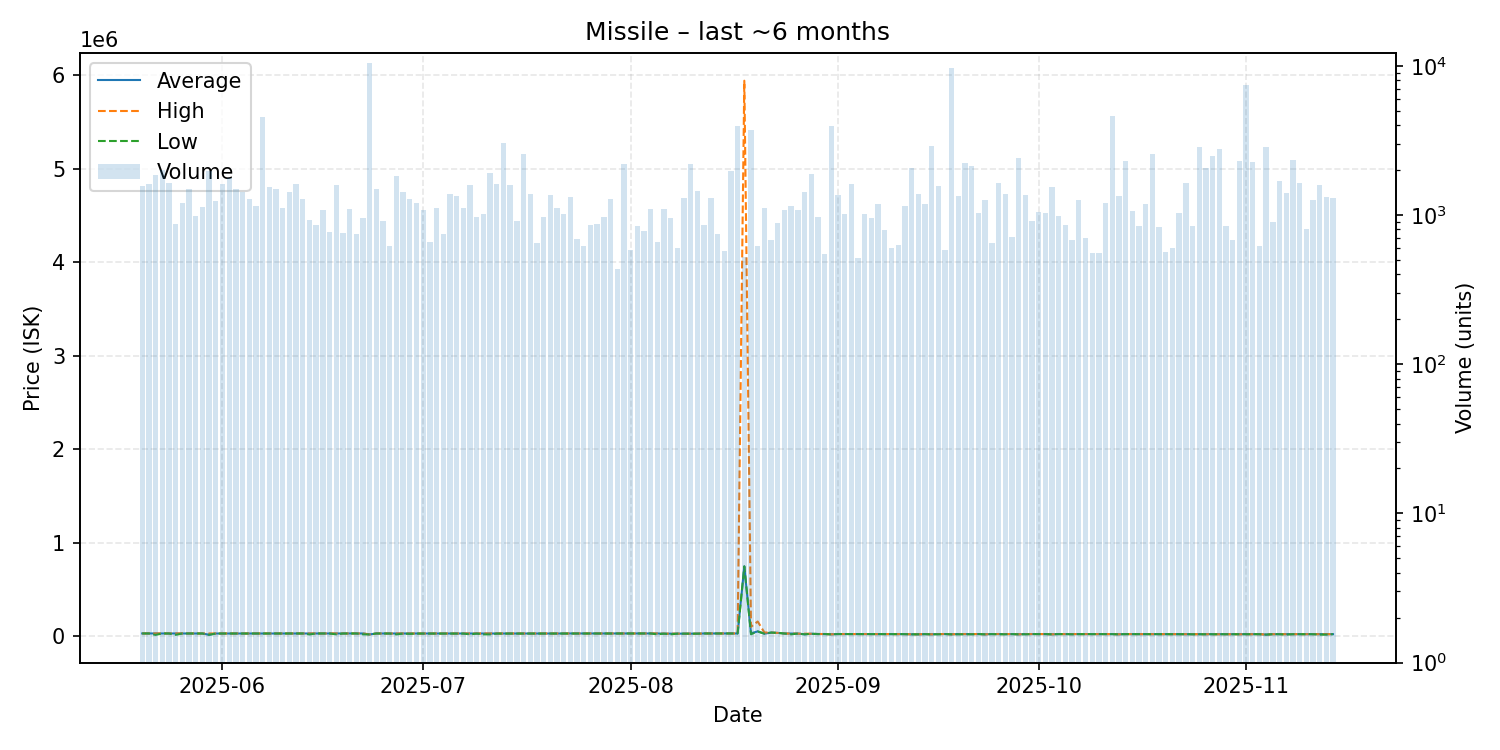

Values plotted in this chart, from the file beside it:
date, average, highest, lowest, order_count, volume
2025-05-20, 28090, 28090, 28090, 181, 1566
2025-05-21, 28060, 28060, 28060, 136, 1606
2025-05-22, 28040, 28050, 12960, 170, 1851
2025-05-23, 28010, 28010, 28010, 238, 1989
2025-05-24, 27800, 27930, 27800, 234, 1638
2025-05-25, 27900, 27920, 13350, 231, 868
2025-05-26, 27920, 27930, 27910, 223, 1194
2025-05-27, 27910, 27930, 27890, 207, 1484
2025-05-28, 27800, 27840, 27700, 206, 980
2025-05-29, 27650, 27660, 27650, 261, 1126
2025-05-30, 14080, 27590, 13950, 213, 1977
2025-05-31, 27360, 27410, 27340, 242, 1244
2025-06-01, 27360, 27370, 27350, 241, 1610
2025-06-02, 27320, 27370, 27310, 277, 1776
2025-06-03, 27310, 27310, 27310, 235, 1485
2025-06-04, 27310, 27310, 27310, 263, 1421
2025-06-05, 27000, 27000, 27000, 296, 1283
2025-06-06, 26990, 26990, 26980, 258, 1150
2025-06-07, 27370, 27890, 27000, 295, 4562
2025-06-08, 27890, 27890, 27890, 265, 1531
2025-06-09, 27850, 27880, 27840, 202, 1488
2025-06-10, 27860, 27870, 27850, 207, 1111
2025-06-11, 27890, 27890, 27890, 214, 1432
2025-06-12, 27890, 27890, 27890, 214, 1622
2025-06-13, 27880, 27880, 27880, 211, 1288
2025-06-14, 27870, 27880, 17860, 215, 918
2025-06-15, 27880, 27880, 27880, 209, 859
2025-06-16, 27810, 27820, 27810, 207, 1076
2025-06-17, 27800, 27810, 27790, 208, 770
2025-06-18, 27870, 27890, 18610, 179, 1596
2025-06-19, 27790, 27890, 27770, 201, 754
2025-06-20, 27990, 27990, 27990, 186, 1098
2025-06-21, 27980, 27980, 27980, 204, 741
2025-06-22, 27970, 27980, 18970, 213, 954
2025-06-23, 17700, 17700, 17700, 205, 10386
2025-06-24, 27780, 27780, 27780, 205, 1486
2025-06-25, 27740, 27750, 27730, 197, 913
2025-06-26, 27300, 27490, 27260, 161, 623
2025-06-27, 27130, 27180, 18090, 154, 1835
2025-06-28, 27100, 27110, 27080, 194, 1434
2025-06-29, 26960, 26980, 23970, 190, 1271
2025-06-30, 26940, 26950, 26930, 159, 1211
2025-07-01, 26960, 26960, 26960, 211, 1080
2025-07-02, 26820, 26860, 26820, 162, 663
2025-07-03, 26860, 26880, 26830, 182, 1116
2025-07-04, 26850, 26850, 26840, 186, 740
2025-07-05, 26880, 26900, 26860, 210, 1373
2025-07-06, 26900, 26900, 26900, 258, 1345
2025-07-07, 26890, 26900, 26890, 157, 1121
2025-07-08, 26890, 26900, 18720, 166, 1576
2025-07-09, 26890, 26890, 26890, 155, 975
2025-07-10, 26890, 26900, 18730, 190, 1013
2025-07-11, 26840, 26850, 18730, 174, 1899
2025-07-12, 26880, 26910, 26840, 195, 1604
2025-07-13, 26840, 26840, 26840, 220, 3014
2025-07-14, 26900, 26910, 26890, 197, 1585
2025-07-15, 26910, 26910, 26910, 188, 912
2025-07-16, 26910, 26910, 26910, 137, 2552
2025-07-17, 27160, 27160, 27160, 171, 1382
2025-07-18, 27150, 27150, 27150, 165, 648
... 119 more rows
